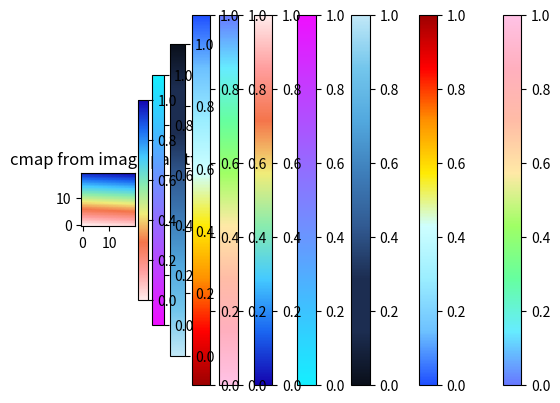

Python code for this plot:
import matplotlib.pyplot as plt
import matplotlib.colors as mcolors
import numpy as np

# set the colors

def colormaker(hex_colors):

    rgb_colors = [mcolors.to_rgb(h) for h in hex_colors]

    # make the colormap
    sealand = mcolors.LinearSegmentedColormap.from_list("from_image", rgb_colors)

    # plot the colormap
    data = np.linspace(0, 1, 400).reshape(20, 20)
    plt.imshow(data, cmap=sealand, origin="lower")
    plt.colorbar()
    plt.title("cmap from image palette")
    plt.show()

    return sealand

sealand = colormaker(["#6779ff", "#66ecff", "#66ff9f", "#9fff65", "#ffe9a6", "#ffbca6", "#ffafbe", "#ffc2e5"])
panoply = colormaker(["#2050ff", "#6dc1ff", "#9beeff", "#ceffff", "#ffeb03", "#ff9100", "#ff0000", "#9e0101"])
abyss = colormaker(["#0a0f1a", "#1c2d51", "#1c2d51", "#315a92", "#3e7eba", "#52a8de", "#73c6ec", "#c1e8f7"])
cool = colormaker(["#15efff", "#31cfff", "#4fafff", "#708fff", "#8f70ff", "#af50ff", "#cf30ff", "#ef0fff"])
haxby = colormaker(["#1405af", "#1a66f1", "#45caff", "#89ecae", "#f0ec79", "#f4754b", "#ff9e9e", "#ffebeb"])
# panoply = colormaker(["#2050ff", "", "", "", "", "", "", "", ""])

sealand_rev = colormaker(["#ffc2e5", "#ffafbe", "#ffbca6", "#ffe9a6", "#9fff65", "#66ff9f", "#66ecff", "#6779ff"])
panoply_rev = colormaker(["#9e0101", "#ff0000", "#ff9100", "#ffeb03", "#ceffff", "#9beeff", "#6dc1ff", "#2050ff"])
abyss_rev = colormaker(["#c1e8f7", "#73c6ec", "#52a8de", "#3e7eba", "#315a92", "#1c2d51", "#1c2d51", "#0a0f1a"])
cool_rev = colormaker(["#ef0fff", "#cf30ff", "#af50ff", "#8f70ff", "#708fff", "#4fafff", "#31cfff", "#15efff"])
haxby_rev = colormaker(["#ffebeb", "#ff9e9e", "#f4754b", "#f0ec79", "#89ecae", "#45caff", "#1a66f1", "#1405af"])


